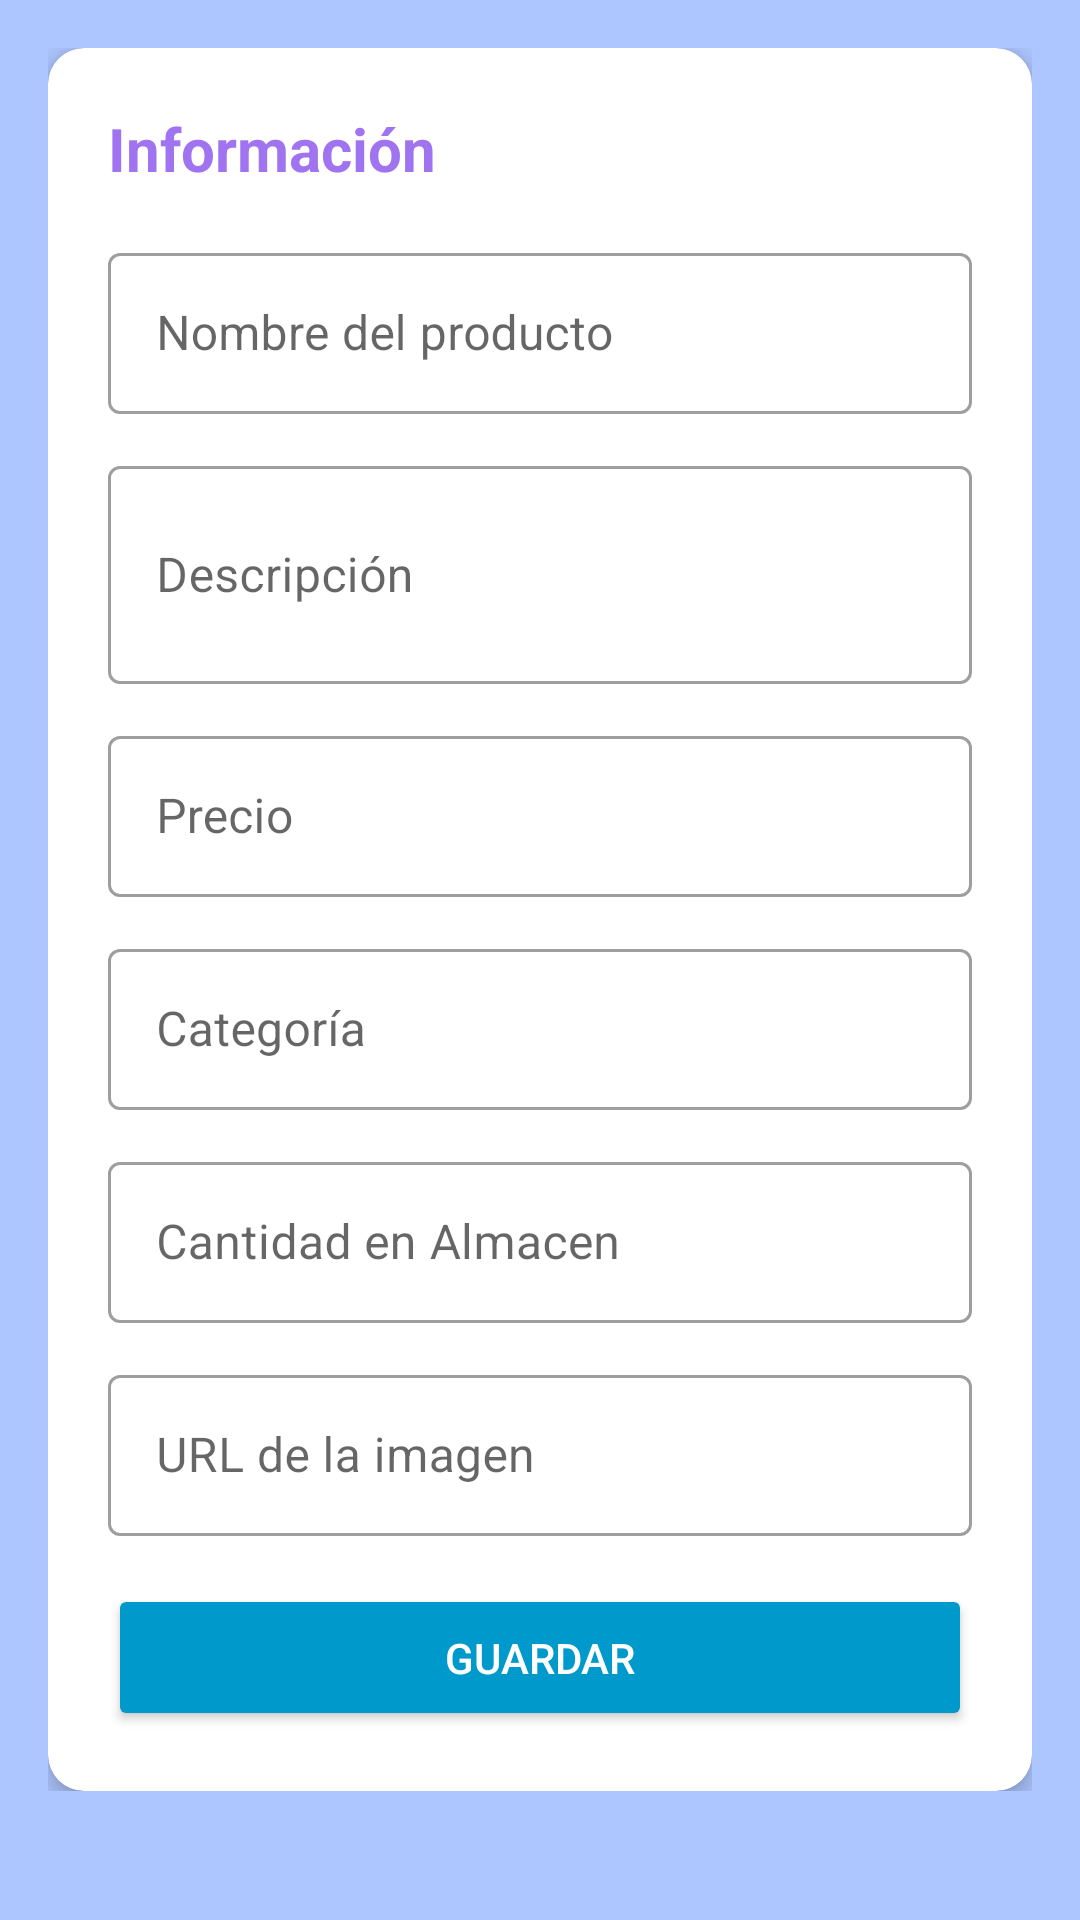

Write the Android layout XML for this screen, with the resource values it uses.
<!-- AndroidManifest.xml: application theme Theme.CRUDpersonalizado -->
<!-- res/layout/activity_form.xml -->
<?xml version="1.0" encoding="utf-8"?>
<ScrollView
    xmlns:android="http://schemas.android.com/apk/res/android"
    xmlns:app="http://schemas.android.com/apk/res-auto"
    xmlns:tools="http://schemas.android.com/tools"
    android:layout_width="match_parent"
    android:layout_height="match_parent"
    android:background="#AEC6FF">

    <androidx.constraintlayout.widget.ConstraintLayout
        android:layout_width="match_parent"
        android:layout_height="wrap_content"
        android:padding="16dp"
        tools:context=".ui.form.FormActivity">

        <androidx.cardview.widget.CardView
            android:layout_width="match_parent"
            android:layout_height="wrap_content"
            app:cardCornerRadius="12dp"
            app:cardElevation="4dp"
            app:layout_constraintTop_toTopOf="parent"
            app:layout_constraintStart_toStartOf="parent"
            app:layout_constraintEnd_toEndOf="parent">

            <LinearLayout
                android:layout_width="match_parent"
                android:layout_height="wrap_content"
                android:orientation="vertical"
                android:padding="20dp">

                <TextView
                    android:layout_width="match_parent"
                    android:layout_height="wrap_content"
                    android:text="Información"
                    android:textSize="20sp"
                    android:textStyle="bold"
                    android:textColor="#A073F0"
                    android:layout_marginBottom="16dp" />

                <com.google.android.material.textfield.TextInputLayout
                    android:layout_width="match_parent"
                    android:layout_height="wrap_content"
                    android:layout_marginBottom="12dp"
                    style="@style/Widget.MaterialComponents.TextInputLayout.OutlinedBox">

                    <EditText
                        android:id="@+id/editTextName"
                        android:layout_width="match_parent"
                        android:layout_height="wrap_content"
                        android:hint="Nombre del producto"
                        android:inputType="text"
                        android:padding="16dp"/>
                </com.google.android.material.textfield.TextInputLayout>

                <com.google.android.material.textfield.TextInputLayout
                    android:layout_width="match_parent"
                    android:layout_height="wrap_content"
                    android:layout_marginBottom="12dp"
                    style="@style/Widget.MaterialComponents.TextInputLayout.OutlinedBox">

                    <EditText
                        android:id="@+id/editTextDescription"
                        android:layout_width="match_parent"
                        android:layout_height="wrap_content"
                        android:hint="Descripción"
                        android:inputType="textMultiLine"
                        android:minLines="2"
                        android:padding="16dp"/>
                </com.google.android.material.textfield.TextInputLayout>

                <com.google.android.material.textfield.TextInputLayout
                    android:layout_width="match_parent"
                    android:layout_height="wrap_content"
                    android:layout_marginBottom="12dp"
                    style="@style/Widget.MaterialComponents.TextInputLayout.OutlinedBox">

                    <EditText
                        android:id="@+id/editTextPrice"
                        android:layout_width="match_parent"
                        android:layout_height="wrap_content"
                        android:hint="Precio"
                        android:inputType="numberDecimal"
                        android:padding="16dp"/>
                </com.google.android.material.textfield.TextInputLayout>

                <com.google.android.material.textfield.TextInputLayout
                    android:layout_width="match_parent"
                    android:layout_height="wrap_content"
                    android:layout_marginBottom="12dp"
                    style="@style/Widget.MaterialComponents.TextInputLayout.OutlinedBox">

                    <EditText
                        android:id="@+id/editTextCategory"
                        android:layout_width="match_parent"
                        android:layout_height="wrap_content"
                        android:hint="Categoría"
                        android:inputType="text"
                        android:padding="16dp"/>
                </com.google.android.material.textfield.TextInputLayout>

                <com.google.android.material.textfield.TextInputLayout
                    android:layout_width="match_parent"
                    android:layout_height="wrap_content"
                    android:layout_marginBottom="12dp"
                    style="@style/Widget.MaterialComponents.TextInputLayout.OutlinedBox">

                    <EditText
                        android:id="@+id/editTextStock"
                        android:layout_width="match_parent"
                        android:layout_height="wrap_content"
                        android:hint="Cantidad en Almacen"
                        android:inputType="number"
                        android:padding="16dp"/>
                </com.google.android.material.textfield.TextInputLayout>

                <com.google.android.material.textfield.TextInputLayout
                    android:layout_width="match_parent"
                    android:layout_height="wrap_content"
                    android:layout_marginBottom="16dp"
                    style="@style/Widget.MaterialComponents.TextInputLayout.OutlinedBox">

                    <EditText
                        android:id="@+id/editTextImageUrl"
                        android:layout_width="match_parent"
                        android:layout_height="wrap_content"
                        android:hint="URL de la imagen"
                        android:inputType="textUri"
                        android:padding="16dp"/>
                </com.google.android.material.textfield.TextInputLayout>

                <Button
                    android:id="@+id/saveButton"
                    android:layout_width="match_parent"
                    android:layout_height="wrap_content"
                    android:text="Guardar"
                    android:backgroundTint="@android:color/holo_blue_dark"
                    android:textColor="@android:color/white"
                    android:padding="15dp"/>
            </LinearLayout>
        </androidx.cardview.widget.CardView>
    </androidx.constraintlayout.widget.ConstraintLayout>
</ScrollView>
<!-- resources referenced by this layout -->
<resources>
  <style name="Theme.CRUDpersonalizado" parent="Base.Theme.CRUDpersonalizado" />
  <style name="Base.Theme.CRUDpersonalizado" parent="Theme.MaterialComponents.DayNight.NoActionBar">
          
          
      </style>
</resources>
